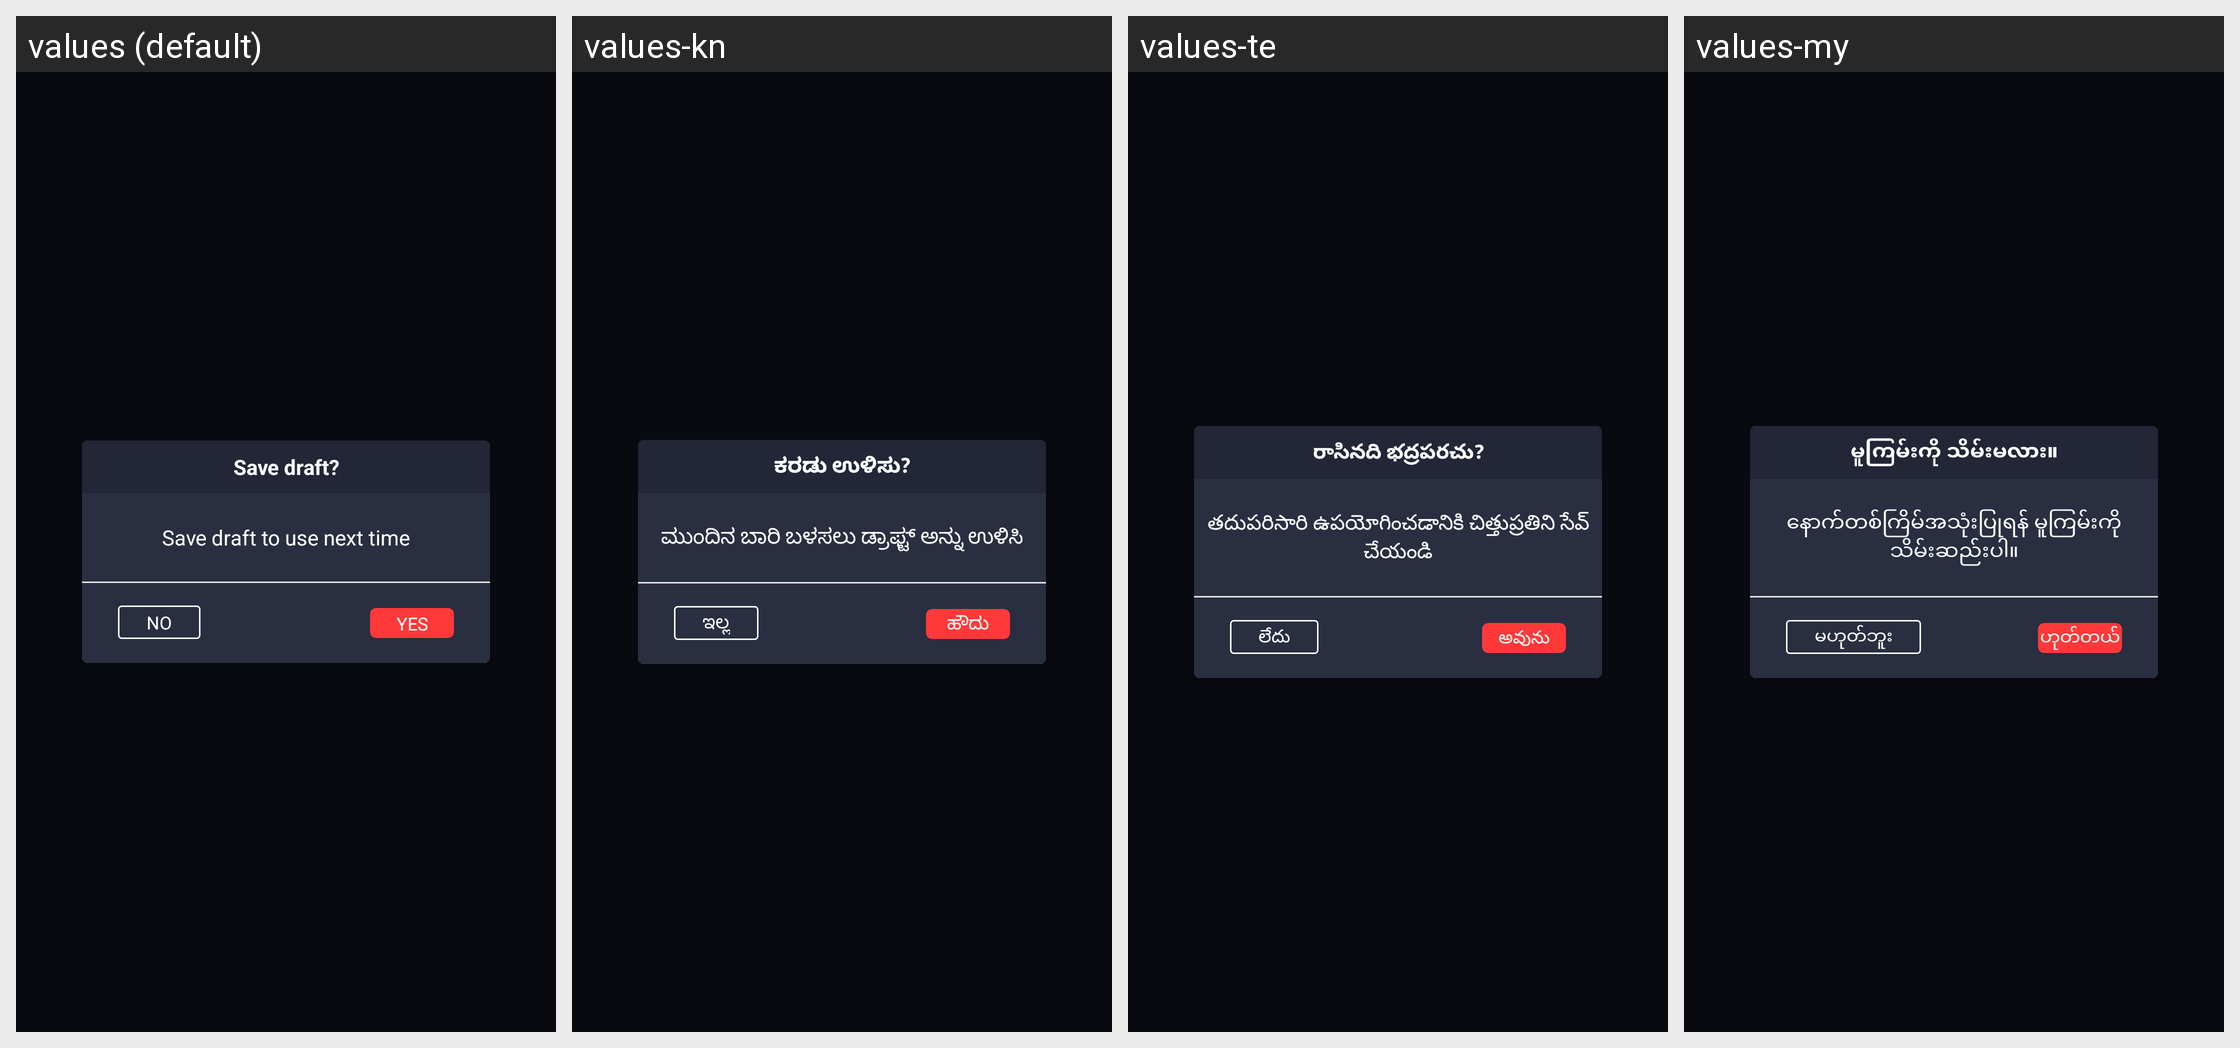

Translations of the strings shown on this Android screen, per locale in the grid:
Android screen res/layout/dialog_save_draft_2.xml rendered under 4 locales, left to right: values (default), values-kn, values-te, values-my. Device: Nexus 5 (rendered at 1080×1920; each locale shown at half size, 540×960, under a caption strip naming it); theme AppTheme.
Other locales in the repository, not shown: values-af, values-am, values-ar, values-az, values-be, values-bn-rBD, values-ca, values-ceb, values-cs, values-da, values-de, values-el, values-en-rUS, values-es-rUS, values-et, values-fa, values-fi, values-fr, values-fr-rCA, values-ga, values-gl, values-gu, values-ha, values-hi, values-hr, values-hu, values-ig, values-in, values-it, values-ja, values-jv, values-kk, values-km, values-ko, values-ml, values-mr, values-ms, values-ne, values-nl, values-pa, values-pl, values-ps, values-pt, values-ro, values-ru, values-sd, values-si, values-sk, values-sr, values-su, values-sv, values-ta, values-tg, values-th, values-tl, values-tr, values-uk, values-ur, values-uz, values-vi, values-yo, values-zh, values-zh-rHK, values-zh-rTW.
Strings drawn on this screen, with the default value and each locale's value (text and hints the layout hard-codes, and strings that could not be matched under every locale, appear in the picture but are not listed):

save_draft
  values: Save draft?
  values-kn: ಕರಡು ಉಳಿಸು?
  values-te: రాసినది భద్రపరచు?
  values-my: မူကြမ်းကို သိမ်းမလား။

save_draft_to_use_next_time
  values: Save draft to use next time
  values-kn: ಮುಂದಿನ ಬಾರಿ ಬಳಸಲು ಡ್ರಾಫ್ಟ್ ಅನ್ನು ಉಳಿಸಿ
  values-te: తదుపరిసారి ఉపయోగించడానికి చిత్తుప్రతిని సేవ్ చేయండి
  values-my: နောက်တစ်ကြိမ်အသုံးပြုရန် မူကြမ်းကို သိမ်းဆည်းပါ။

yes
  values: Yes
  values-kn: ಹೌದು
  values-te: అవును
  values-my: ဟုတ်တယ်

no
  values: No
  values-kn: ಇಲ್ಲ
  values-te: లేదు
  values-my: မဟုတ်ဘူး
